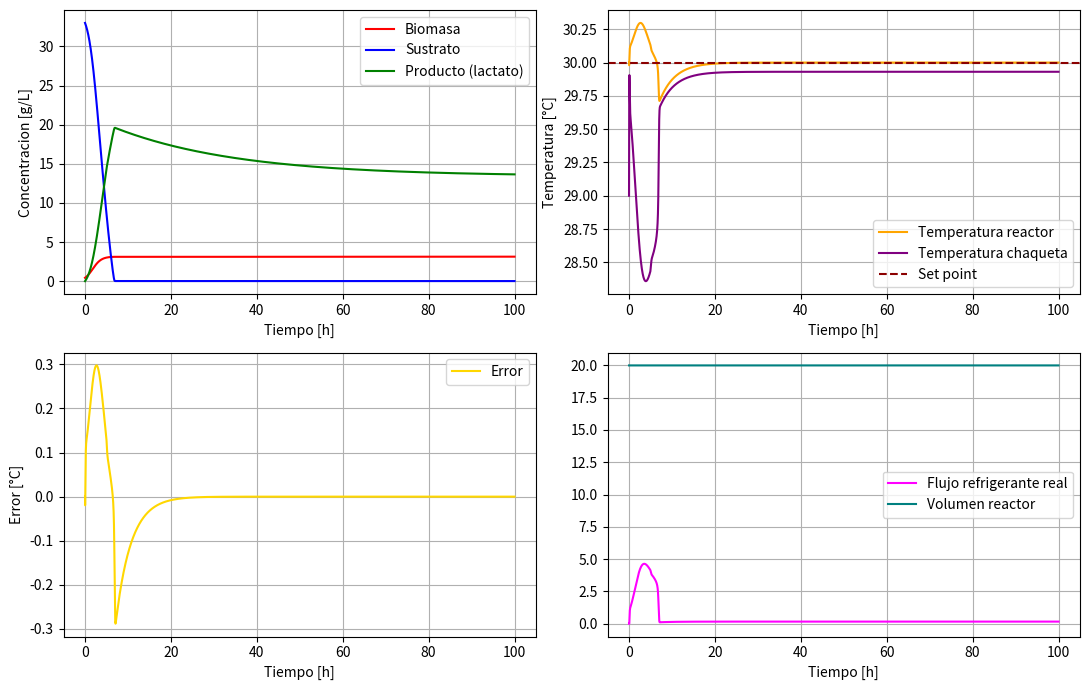
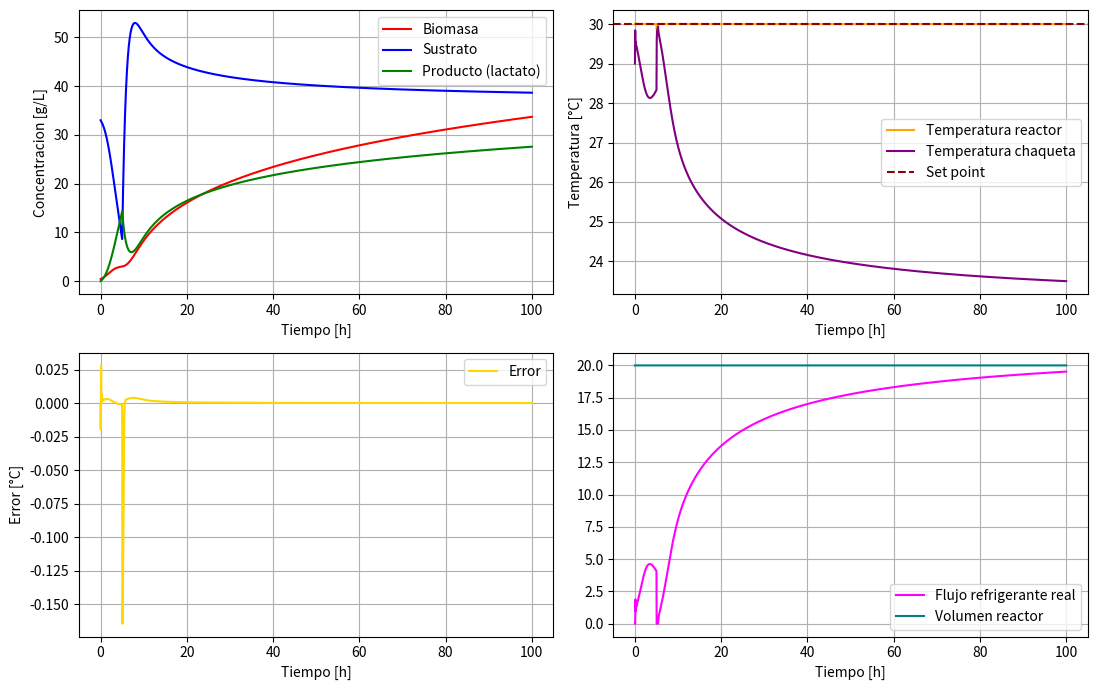
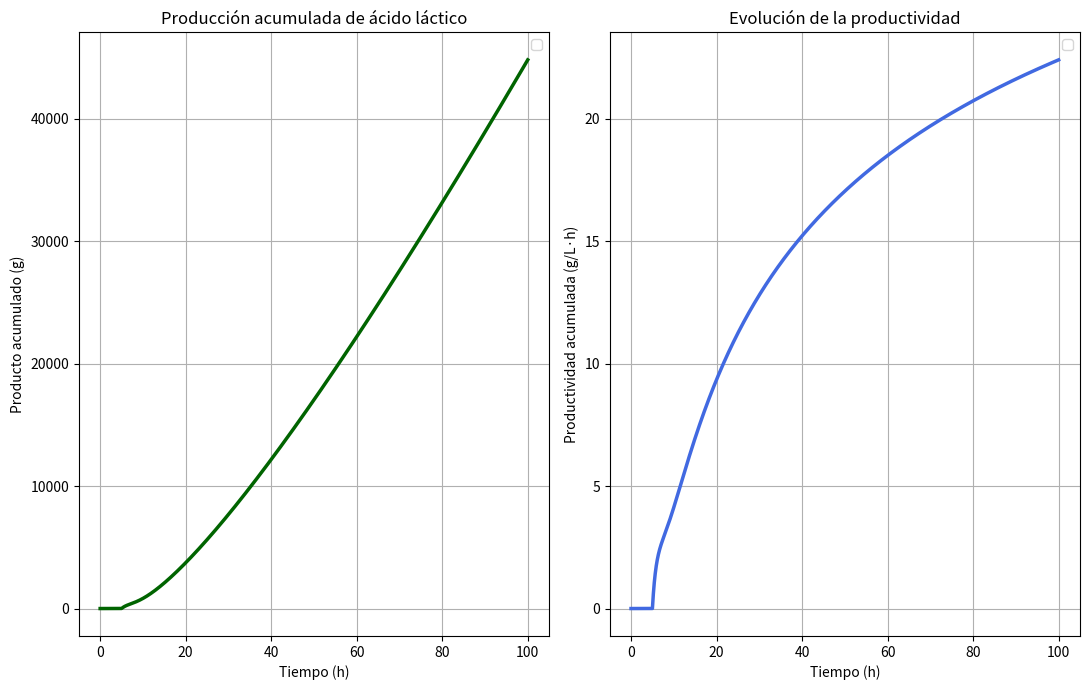

Write the Python code that produced these figures, in order.
'''Cultivo continuo con recirculacion de biomasa biorreactor 20L HCW'''

import numpy as np
import matplotlib.pyplot as plt
from scipy.integrate import solve_ivp

def continuo_jacket(t, Y):
    X, S, P, Tr, Tj, I = Y

    X_calc = max(0, X)
    S_calc = max(0, S)
    P_calc = max(0, P)

    #Tasa especifica de crecimiento
    miu = (miu_max * S_calc * Kix * np.exp(-P_calc/Kpx))/((Ksx + S_calc)*(Kix + S_calc))
    qs = (qs_max * S_calc * Kis * np.exp(-P_calc/Kps))/((Kss + S_calc)*(Kis + S_calc))
    qp = (qp_max * S_calc * Kip * np.exp(-P_calc/Kpp))/((Ksp + S_calc)*(Kip + S_calc))

    #Tasa volumetrica de generacion de energia metabolica
    rQ = Yqs * qs * X_calc
    #modo de operacion 
    if t < 5:
        F = 0  # Batch
    else:
        F = F_feed 
    #--- Dilucion (alimentacion continua, volumen de reactor constante)
    D = F / V_reactor #Tasa de dilucion [h^-1]

    #Controlador PI del flujo de refrigerante en la chaqueta
    Error = Tr - T_setpoint
    Fc_control = F0 + Kp * Error + (Kp/Ti) * I
    Fc = np.clip(Fc_control, F_min, F_max) #Caudal de agua de enfriamiento

    #Anti-windup
    if (Fc_control > F_max and Error > 0) or (Fc_control < F_min and Error < 0):
        dI = 0
    else:
        dI = Error

    #Balances de masa (membrana ideal: retencion de biomasa = 1, retencion de producto = 0)
    dX = (miu - Kd) * X_calc #No hay termino de dilucion: toda la biomasa se recircula
    dS = D * (S_in - S_calc) - qs * X_calc
    dP = alpha * (miu - Kd) * X_calc + qp * X_calc - D * P_calc #El producto sale libremente con el permeado

    #Balance de energia
    dTr = D * (T_feed - Tr) + (rQ / (rho * Cp)) - (UA * (Tr - Tj)) / (rho * V_reactor * Cp) # Temperatura en el reactor
    dTj = (Fc/V_jacket) * (Tj_entrada - Tj) + (UA * (Tr - Tj)) / (rho * V_jacket * Cp) #Temperatura chaqueta
    return [dX, dS, dP, dTr, dTj, dI]

##Parametros
V_reactor = 20 #[L]
S_in = 10 #[g/L]
F_feed = 1 #[L/h]
T_feed = 25 #[°C]
Kd = 0.0001 #coeficiente de muerte celular [h^-1]
miu_max = 1.09 #tasa de crecimiento especifica maxima [h^-1]
qs_max = 4.16 #tasa de utilizacion de sustrato especifica maxima [g/g*h]
qp_max = 1.863 #tasa de produccion de lactato especifica maxima [g/g*h]
alpha = 0.017 #constante asociada al crecimiento en Luedeking-Piret [g/g]

#Constantes de limitacion de sustrato
Ksx = 4.229 #Limitacion de sustrato para el crecimiento de la biomasa [g/L]
Kss = 0.15 #Limitacion de sustrato para el consumo de sustrato [g/L]
Ksp = 0.065 #Limitacion de sustrato para la produccion de lactato [g/L]

#Constantes de inhibicion por sustrato
Kix = 394.20 #Inhibicion del sustrato para el crecimiento de la biomasa [g/L]
Kis = 143.391 #Inhibicion del sustrato para el consumo de sustrato [g/L]
Kip = 373.89 #Inhibicion del sustrato para la produccion de lactato [g/L]

#Constantes de inhibicion por producto
Kpx = 5.001 #Inhibicion del producto para el crecimiento de la biomasa [g/L]
Kps = 20.07 #Inhibicion del producto para el consumo de sustrato [g/L]
Kpp = 42.83 #Inhibicion del producto para la produccion de lactato [g/L]

#Propiedades fisicas
rho = 1000 #Densidad del medio [g/L]
Cp = 4.182 #Capacidad calorifica del medio [J/g*°C]

#Chaqueta de enfriamiento
V_jacket = 2 #Volumen de la chaqueta [L]
Tj_entrada = 2 #[°C]
UA = 75 * 3600 #[J/h*°C]

#Rendimientos (Ypx, Yps, Yxs)
Yps = 0.72 #Rendimiento de producto[g/g]
Yxs = 0.074 #Rendimiento de biomasa [g/g]
Ypx = Yps/Yxs #Rendimiento de producto [g/g]
Yqs = 3963 #Rendimiento termico [J/g]

#Parametros del controlador PI
T_setpoint = 30 #[°C]
Kp = 9.59 #[L/h*°C]
Ti = 3.66 #[h]
F0 = 0 #[L/h]
F_min = 0 #[L/h]
F_max = 20 #[L/h]

#Condiciones iniciales
X0 = 0.43 #[g/L]
S0 = 33 #[g/L]
P0 = 0 #[g/L]
Tr0 = 30 #[°C]
Tj0 = 29 #[°C]
I0 = 0 #[°C*h]
array_iniciales = np.array([X0, S0, P0, Tr0, Tj0, I0])

#Tiempo de ejecucion
t_start = 0
t_stop = 100
tspan = (t_start, t_stop)
t_array = np.linspace(t_start, t_stop, num=10000)

#Metodo numerico
solucion = solve_ivp(continuo_jacket, tspan, array_iniciales, t_eval=t_array, method='LSODA')

Tiempo = solucion.t
Biomasa = solucion.y[0]
Sustrato = solucion.y[1]
Producto = solucion.y[2]
T_reactor = solucion.y[3]
T_jacket = solucion.y[4]
Integral_error = solucion.y[5]
Volumen = np.ones_like(Tiempo) * V_reactor

Error = T_reactor - T_setpoint
F_valor = F0 + Kp * Error + (Kp/Ti)*Integral_error
Fc = np.clip(F_valor, F_min, F_max)

print(f"Volumen del reactor: {V_reactor:.2f} L (constante)")
print(f"Tasa de dilución (D): {F_feed/V_reactor:.3f} h⁻¹")
print(f"Biomasa final: {Biomasa[-1]:.3f} g/L (máxima: {Biomasa.max():.3f} g/L en t={Tiempo[np.argmax(Biomasa)]:.2f} h)")
print(f"Sustrato final: {Sustrato[-1]:.3f} g/L")
print(f"Producto (lactato) final: {Producto[-1]:.3f} g/L")
print(f"Productividad volumétrica final: {(F_feed/V_reactor)*Producto[-1]:.3f} g/L·h")
print(f"Temperatura del reactor: min={T_reactor.min():.2f} °C, max={T_reactor.max():.2f} °C")
print(f"Flujo de refrigerante: min={Fc.min():.2f} L/h, max={Fc.max():.2f} L/h")

#Grafica
f1, ((ax1, ax2), (ax3, ax4)) = plt.subplots(2, 2, figsize=(11, 7))
ax1.plot(Tiempo, Biomasa, label='Biomasa', color='red')
ax1.plot(Tiempo, Sustrato, label='Sustrato', color='blue')
ax1.plot(Tiempo, Producto, label='Producto (lactato)', color='green')
ax1.set_xlabel('Tiempo [h]'); ax1.set_ylabel('Concentracion [g/L]')

ax2.plot(Tiempo, T_reactor, label='Temperatura reactor', color='orange')
ax2.plot(Tiempo, T_jacket, label='Temperatura chaqueta', color='purple')
ax2.axhline(T_setpoint, color='darkred', linestyle='--', label='Set point')
ax2.set_xlabel('Tiempo [h]'); ax2.set_ylabel('Temperatura [°C]')

ax3.plot(Tiempo, Error, label='Error', color='gold')
ax3.set_xlabel('Tiempo [h]'); ax3.set_ylabel('Error [°C]')

ax4.plot(Tiempo, Fc, label='Flujo refrigerante real', color='magenta')
ax4.plot(Tiempo, Volumen, label='Volumen reactor', color='teal')
ax4.set_xlabel('Tiempo [h]')

for i in [ax1, ax2, ax3, ax4]:
    i.grid()
    i.legend()

plt.tight_layout()
plt.show()

# %%
'''Cultivo continuo biorreactor 20L HCW - optimizacion 2D de D y S_in'''

import numpy as np
import matplotlib.pyplot as plt
from scipy.integrate import solve_ivp
from scipy.optimize import shgo

def objective(x):
    D_x, Sin_x = x #Variables de decision: tasa de dilucion [h^-1] y sustrato en la alimentacion [g/L]

    def continuo_jacket(t, Y):
        X, S, P, Tr, Tj, I = Y

        X_calc = max(0, X)
        S_calc = max(0, S)
        P_calc = max(0, P)

        #Tasa especifica de crecimiento
        miu = (miu_max * S_calc * Kix * np.exp(-P_calc/Kpx))/((Ksx + S_calc)*(Kix + S_calc))
        qs = (qs_max * S_calc * Kis * np.exp(-P_calc/Kps))/((Kss + S_calc)*(Kis + S_calc))
        qp = (qp_max * S_calc * Kip * np.exp(-P_calc/Kpp))/((Ksp + S_calc)*(Kip + S_calc))

        rQ = Yqs * qs * X_calc
        
        D = D_x #Tasa de dilucion fija para esta evaluacion

        Error = Tr - T_setpoint
        Fc_control = F0 + Kp * Error + (Kp/Ti) * I
        Fc = np.clip(Fc_control, F_min, F_max)

        if (Fc_control > F_max and Error > 0) or (Fc_control < F_min and Error < 0):
            dI = 0
        else:
            dI = Error
        #balance de materia
        dX = (miu - Kd) * X_calc
        dS = D * (Sin_x - S_calc) - qs * X_calc
        dP = alpha * (miu - Kd) * X_calc + qp * X_calc - D * P_calc
        #balance de energia
        dTr = D * (T_feed - Tr) + (rQ / (rho * Cp)) - (UA * (Tr - Tj)) / (rho * V_reactor * Cp)
        dTj = (Fc/V_jacket) * (Tj_entrada - Tj) + (UA * (Tr - Tj)) / (rho * V_jacket * Cp)
        return [dX, dS, dP, dTr, dTj, dI]

    ##Parametros
    V_reactor = 20 #[L]
    F_feed = D_x * V_reactor #[L/h] (no se usa en el balance, solo referencia)
    T_feed = 25 #[°C]
    Kd = 0.0001 #[h^-1]
    miu_max = 1.09 #[h^-1]
    qs_max = 4.16 #[g/g*h]
    qp_max = 1.863 #[g/g*h]
    alpha = 0.017 #[g/g]

    Ksx = 4.229; Kss = 0.15; Ksp = 0.065
    Kix = 394.20; Kis = 143.391; Kip = 373.89
    Kpx = 5.001; Kps = 20.07; Kpp = 42.83

    rho = 1000; Cp = 4.182
    V_jacket = 2; Tj_entrada = 2; UA = 75 * 3600
    Yqs = 3963

    T_setpoint = 30; Kp = 9.59; Ti = 3.66
    F0 = 0; F_min = 0; F_max = 20

    #Condiciones iniciales
    X0, S0, P0, Tr0, Tj0, I0 = 0.43, 33, 0, 30, 29, 0
    array_iniciales = np.array([X0, S0, P0, Tr0, Tj0, I0])

    #Se integra por un tiempo largo para garantizar que el sistema alcance el estado estacionario
    t_start, t_stop = 0, 150
    tspan = (t_start, t_stop)
    t_array = np.linspace(t_start, t_stop, num=500)

    solucion = solve_ivp(continuo_jacket, tspan, array_iniciales, t_eval=t_array, method='LSODA')

    if not solucion.success:
        return 1e6

    X_ss = solucion.y[0][-1]
    P_ss = solucion.y[2][-1]

    #Se penaliza el lavado del reactor (washout): D >= miu_max deja X_ss ~ 0
    if X_ss < 1e-3:
        return 0.0

    #Productividad volumetrica en estado estacionario
    Pv_ss = D_x * P_ss
    return -Pv_ss #Se minimiza el negativo para maximizar la productividad

print("Optimizando D y S_in...")
result = shgo(objective, bounds=[(0.01, 1.08), (5, 100)], n=60, iters=2)
D_opt, Sin_opt = result.x
prod_max = -result.fun
print(f"\n{'='*45}")
print(f"  D óptima      : {D_opt:.4f} h⁻¹")
print(f"  S_in óptimo    : {Sin_opt:.4f} g/L")
print(f"  Productividad máxima (SS): {prod_max:.6f} g/(L·h)")
print(f"{'='*45}\n")

# %%
'''Cultivo continuo biorreactor 20L HCW, sintonizacion del controlador PI'''
import numpy as np
from scipy.integrate import solve_ivp
from scipy.optimize import minimize
import matplotlib.pyplot as plt

# 1. Parametros del sistema (usa D y S_in optimizados en la seccion anterior)
V_reactor = 20
D_op = 1.08
S_in = 64.4209
F_feed = D_op * V_reactor
T_feed = 25.0
T_setpoint = 30.0
rho, Cp, Yqs = 1000.0, 4.182, 3963.0
UA, V_jacket, Tj_entrada = 75*3600, 2.0, 2
F0, F_min, F_max = 0, 0.0, 20

# Parametros cineticos
miu_max, qs_max, qp_max = 1.09, 4.16, 1.863
Ksx, Kix, Kpx = 4.229, 394.20, 5.001
Kss, Kis, Kps = 0.15, 143.391, 20.07
Ksp, Kip, Kpp = 0.065, 373.89, 42.83
alpha, Kd = 0.017, 0.0001

# 2. Modelo dinamico para la simulacion
def modelo_control(t, Y, Kp, Ti):
    X, S, P, Tr, Tj, I = Y
    X_c, S_c, P_c = max(0, X), max(0, S), max(0, P)

    miu = (miu_max * S_c * Kix) / ((Ksx + S_c) * (Kix + S_c)) * np.exp(-P_c/Kpx)
    qs = (qs_max * S_c * Kis) / ((Kss + S_c) * (Kis + S_c)) * np.exp(-P_c/Kps)
    qp = (qp_max * S_c * Kip) / ((Ksp + S_c) * (Kip + S_c)) * np.exp(-P_c/Kpp)
    rQ = Yqs * qs * X_c
    #modo de operacion 
    if t < 5:
        F = 0  # Batch
    else:
        F = F_feed 
    D = F / V_reactor

    Error = Tr - T_setpoint
    Fc_control = F0 + Kp * Error + (Kp/Ti) * I
    Fc = np.clip(Fc_control, F_min, F_max)

    dX = (miu - Kd) * X_c
    dS = D * (S_in - S_c) - qs * X_c
    dP = alpha * (miu - Kd) * X_c + qp * X_c - D * P_c
    dTr = D * (T_feed - Tr) + (rQ/(rho*Cp)) - (UA*(Tr-Tj))/(rho*V_reactor*Cp)
    dTj = (Fc/V_jacket)*(Tj_entrada - Tj) + (UA*(Tr-Tj))/(rho*V_jacket*Cp)
    dI = 0 if (Fc_control > F_max and Error > 0) or (Fc_control < F_min and Error < 0) else Error

    return [dX, dS, dP, dTr, dTj, dI]

# 3. Funcion de costo: minimizacion del IAE (Error Integral Absoluto)
def objetivo_iae(parametros):
    Kp_opt, Ti_opt = parametros

    if Kp_opt <= 0 or Ti_opt <= 0:
        return 1e10

    y0 = [0.43, 33, 0, 30, 29, 0]
    t_span = (0, 24)
    t_eval = np.linspace(0, 24, 200)

    sol = solve_ivp(
        modelo_control,
        t_span,
        y0,
        args=(Kp_opt, Ti_opt),
        t_eval=t_eval,
        method='LSODA'
    )

    if not sol.success:
        return 1e10

    iae = np.trapezoid(np.abs(sol.y[3] - T_setpoint), sol.t)
    return iae

# 4. Ejecucion de la sintonizacion
print("Sintonizando controlador... Por favor espere.")
inv_inicial = [9.59, 3.66]
resultado = minimize(objetivo_iae, inv_inicial, method='Nelder-Mead', bounds=[(0.1, 50), (0.1, 20)])

Kp_final, Ti_final = resultado.x
print(f"\n--- Sintonización Completada ---")
print(f"Kp óptimo: {Kp_final:.4f} L/h·°C")
print(f"Ti óptimo: {Ti_final:.4f} h")
print(f"IAE Mínimo: {resultado.fun:.4f}")

# %%
'''Cultivo continuo biorreactor 20L HCW con D, S_in y controlador PI optimizados'''

import numpy as np
import matplotlib.pyplot as plt
from scipy.integrate import solve_ivp

def continuo_jacket(t, Y):
    X, S, P, Tr, Tj, I, Pac = Y

    X_calc = max(0, X)
    S_calc = max(0, S)
    P_calc = max(0, P)

    #Tasa especifica de crecimiento
    miu = (miu_max * S_calc * Kix * np.exp(-P_calc/Kpx))/((Ksx + S_calc)*(Kix + S_calc))
    qs = (qs_max * S_calc * Kis * np.exp(-P_calc/Kps))/((Kss + S_calc)*(Kis + S_calc))
    qp = (qp_max * S_calc * Kip * np.exp(-P_calc/Kpp))/((Ksp + S_calc)*(Kip + S_calc))

    rQ = Yqs * qs * X_calc
    #modo de operacion
    if t < 5:
        F = 0  # Batch
    else:
        F = F_feed 
    D = F / V_reactor #Tasa de dilucion [h^-1]

    #Controlador PI del flujo de refrigerante en la chaqueta
    Error = Tr - T_setpoint
    Fc_control = F0 + Kp * Error + (Kp/Ti) * I
    Fc = np.clip(Fc_control, F_min, F_max)

    #Anti-windup
    if (Fc_control > F_max and Error > 0) or (Fc_control < F_min and Error < 0):
        dI = 0
    else:
        dI = Error

    #Balances de masa (membrana ideal: retencion biomasa = 1, retencion producto = 0)
    dX = (miu - Kd) * X_calc
    dS = D * (S_in - S_calc) - qs * X_calc
    dP = alpha * (miu - Kd) * X_calc + qp * X_calc - D * P_calc

    #Balance de energia
    dTr = D * (T_feed - Tr) + (rQ / (rho * Cp)) - (UA * (Tr - Tj)) / (rho * V_reactor * Cp)
    dTj = (Fc/V_jacket) * (Tj_entrada - Tj) + (UA * (Tr - Tj)) / (rho * V_jacket * Cp)
    dPac=F*P_calc
    return [dX, dS, dP, dTr, dTj, dI, dPac]

##Parametros
V_reactor = 20 #[L]
S_in = 64.4209 #[g/L] optimizado
D_op = 1.0800 #[h^-1] optimizado
F_feed = D_op * V_reactor #[L/h]
T_feed = 25 #[°C]
Kd = 0.0001
miu_max = 1.09
qs_max = 4.16
qp_max = 1.863
alpha = 0.017

Ksx = 4.229; Kss = 0.15; Ksp = 0.065
Kix = 394.20; Kis = 143.391; Kip = 373.89
Kpx = 5.001; Kps = 20.07; Kpp = 42.83

rho = 1000
Cp = 4.182

V_jacket = 2
Tj_entrada = 2
UA = 75 * 3600

Yps = 0.72
Yxs = 0.074
Ypx = Yps/Yxs
Yqs = 3963

#Parametros del controlador PI ya sintonizados en la seccion anterior
T_setpoint = 30
Kp = 50
Ti = 0.1000
F0 = 0
F_min = 0
F_max = 20

#Condiciones iniciales
X0 = 0.43
S0 = 33
P0 = 0
Tr0 = 30
Tj0 = 29
I0 = 0
Pac0=0.0
array_iniciales = np.array([X0, S0, P0, Tr0, Tj0, I0, Pac0])

#Tiempo de ejecucion (se simula lo suficiente para alcanzar el estado estacionario)
t_start = 0
t_stop = 100
tspan = (t_start, t_stop)
t_array = np.linspace(t_start, t_stop, num=5000)

#Metodo numerico
solucion = solve_ivp(continuo_jacket, tspan, array_iniciales, t_eval=t_array, method='LSODA')

Tiempo = solucion.t
Biomasa = solucion.y[0]
Sustrato = solucion.y[1]
Producto = solucion.y[2]
T_reactor = solucion.y[3]
T_jacket = solucion.y[4]
Integral_error = solucion.y[5]
Producto_ac=solucion.y[6]
Volumen = np.ones_like(Tiempo) * V_reactor

Error = T_reactor - T_setpoint
F_valor = F0 + Kp * Error + (Kp/Ti) * Integral_error
Fc = np.clip(F_valor, F_min, F_max)

# Cálculo de indicadores

# Biomasa y producto total
biomasa_total = Biomasa[-1] * V_reactor

producto_cosechado = Producto_ac[-1]
producto_reactor = Producto[-1] * V_reactor
producto_total = producto_cosechado + producto_reactor

# Sustrato
tiempo_continuo = max(0, Tiempo[-1] - 5)     # operación continua después de 5 h

substrato_alimentado = S_in * F_feed * tiempo_continuo

substrato_inicial = S0 * V_reactor
substrato_final = Sustrato[-1] * V_reactor

substrato_consumido = substrato_inicial + substrato_alimentado - substrato_final

conversion = substrato_consumido / (substrato_inicial + substrato_alimentado)

# Rendimientos
Yps_real = producto_total / substrato_consumido
Yxs_real = biomasa_total / substrato_consumido

# Productividad global
Pv = producto_total / (V_reactor * Tiempo[-1])
Productividad_ac = np.zeros_like(Tiempo)

Productividad_ac[1:] = (
    Producto_ac[1:]
    /(V_reactor*Tiempo[1:])
)
# Energía removida
Q = np.trapz(UA * (T_reactor - T_jacket), Tiempo)

# Dilución final
D_final = F_feed / V_reactor

# Resultados de operación

print("\n" + "="*60)
print("          RESULTADOS DE LA SIMULACIÓN")
print("="*60)

print("\n--- Operación del reactor ---")
print(f"Volumen del reactor            : {V_reactor:.2f} L")
print(f"Caudal de alimentación         : {F_feed:.2f} L/h")
print(f"Tasa de dilución (D)           : {D_final:.4f} h⁻¹")
print(f"Sustrato de alimentación       : {S_in:.2f} g/L")
print(f"Tiempo total de simulación     : {Tiempo[-1]:.2f} h")

# Biomasa, sustrato y producto

print("\n--- Resultados biológicos ---")
print(f"Biomasa final                 : {Biomasa[-1]:.3f} g/L")
print(f"Biomasa máxima                : {Biomasa.max():.3f} g/L")
print(f"Tiempo biomasa máxima         : {Tiempo[np.argmax(Biomasa)]:.2f} h")

print(f"Sustrato final                : {Sustrato[-1]:.3f} g/L")
print(f"Conversión de sustrato        : {conversion*100:.2f} %")

print(f"Producto final                : {Producto[-1]:.3f} g/L")
print(f"Producto cosechado            : {producto_cosechado:.2f} g")
print(f"Producto en reactor           : {producto_reactor:.2f} g")
print(f"Producto total                : {producto_total:.2f} g")

print(f"Biomasa total                : {biomasa_total:.2f} g")
print(f"Sustrato alimentado          : {substrato_alimentado:.2f} g")
print(f"Sustrato consumido           : {substrato_consumido:.2f} g")

# Indicadores de desempeño

print("\n--- Indicadores de desempeño ---")
print(f"Productividad global          : {Pv:.3f} g/L·h")
print(f"Rendimiento Yps real          : {Yps_real:.3f} g/g")
print(f"Rendimiento Yxs real          : {Yxs_real:.3f} g/g")

# Desempeño térmico

print("\n--- Desempeño térmico ---")
print(f"Temperatura mínima reactor    : {T_reactor.min():.2f} °C")
print(f"Temperatura máxima reactor    : {T_reactor.max():.2f} °C")
print(f"Temperatura mínima chaqueta   : {T_jacket.min():.2f} °C")
print(f"Temperatura máxima chaqueta   : {T_jacket.max():.2f} °C")
print(f"Energía removida              : {Q:.2f} J")

# Controlador PI

print("\n--- Parámetros del controlador PI ---")
print(f"Kp                            : {Kp:.2f} L/h·°C")
print(f"Ti                            : {Ti:.2f} h")
print(f"Set point                     : {T_setpoint:.2f} °C")
print(f"Caudal nominal                : {F0:.2f} L/h")
print(f"Caudal máximo                 : {F_max:.2f} L/h")
print(f"Fracción tiempo saturado      : {100*np.mean(Fc>=F_max):.2f} %")

print("="*60)
#Grafica
f1, ((ax1, ax2), (ax3, ax4)) = plt.subplots(2, 2, figsize=(11, 7))
ax1.plot(Tiempo, Biomasa, label='Biomasa', color='red')
ax1.plot(Tiempo, Sustrato, label='Sustrato', color='blue')
ax1.plot(Tiempo, Producto, label='Producto (lactato)', color='green')
ax1.set_xlabel('Tiempo [h]'); ax1.set_ylabel('Concentracion [g/L]')

ax2.plot(Tiempo, T_reactor, label='Temperatura reactor', color='orange')
ax2.plot(Tiempo, T_jacket, label='Temperatura chaqueta', color='purple')
ax2.axhline(T_setpoint, color='darkred', linestyle='--', label='Set point')
ax2.set_xlabel('Tiempo [h]'); ax2.set_ylabel('Temperatura [°C]')

ax3.plot(Tiempo, Error, label='Error', color='gold')
ax3.set_xlabel('Tiempo [h]'); ax3.set_ylabel('Error [°C]')

ax4.plot(Tiempo, Fc, label='Flujo refrigerante real', color='magenta')
ax4.plot(Tiempo, Volumen, label='Volumen reactor', color='teal')
ax4.set_xlabel('Tiempo [h]')

for i in [ax1, ax2, ax3, ax4]:
    i.grid()
    i.legend()
plt.tight_layout()
plt.show()

f2, (ax1, ax2) = plt.subplots(1, 2, figsize=(11, 7))
ax1.plot(Tiempo,Producto_ac,color="darkgreen",linewidth=2.5)
ax1.set_xlabel("Tiempo (h)")
ax1.set_ylabel("Producto acumulado (g)")
ax1.set_title("Producción acumulada de ácido láctico")

ax2.plot(Tiempo,Productividad_ac,color="royalblue",linewidth=2.5)
ax2.set_xlabel("Tiempo (h)")
ax2.set_ylabel("Productividad acumulada (g/L·h)")
ax2.set_title("Evolución de la productividad")

for i in [ax1, ax2]:
    i.grid()
    i.legend()
plt.tight_layout()
plt.show()
